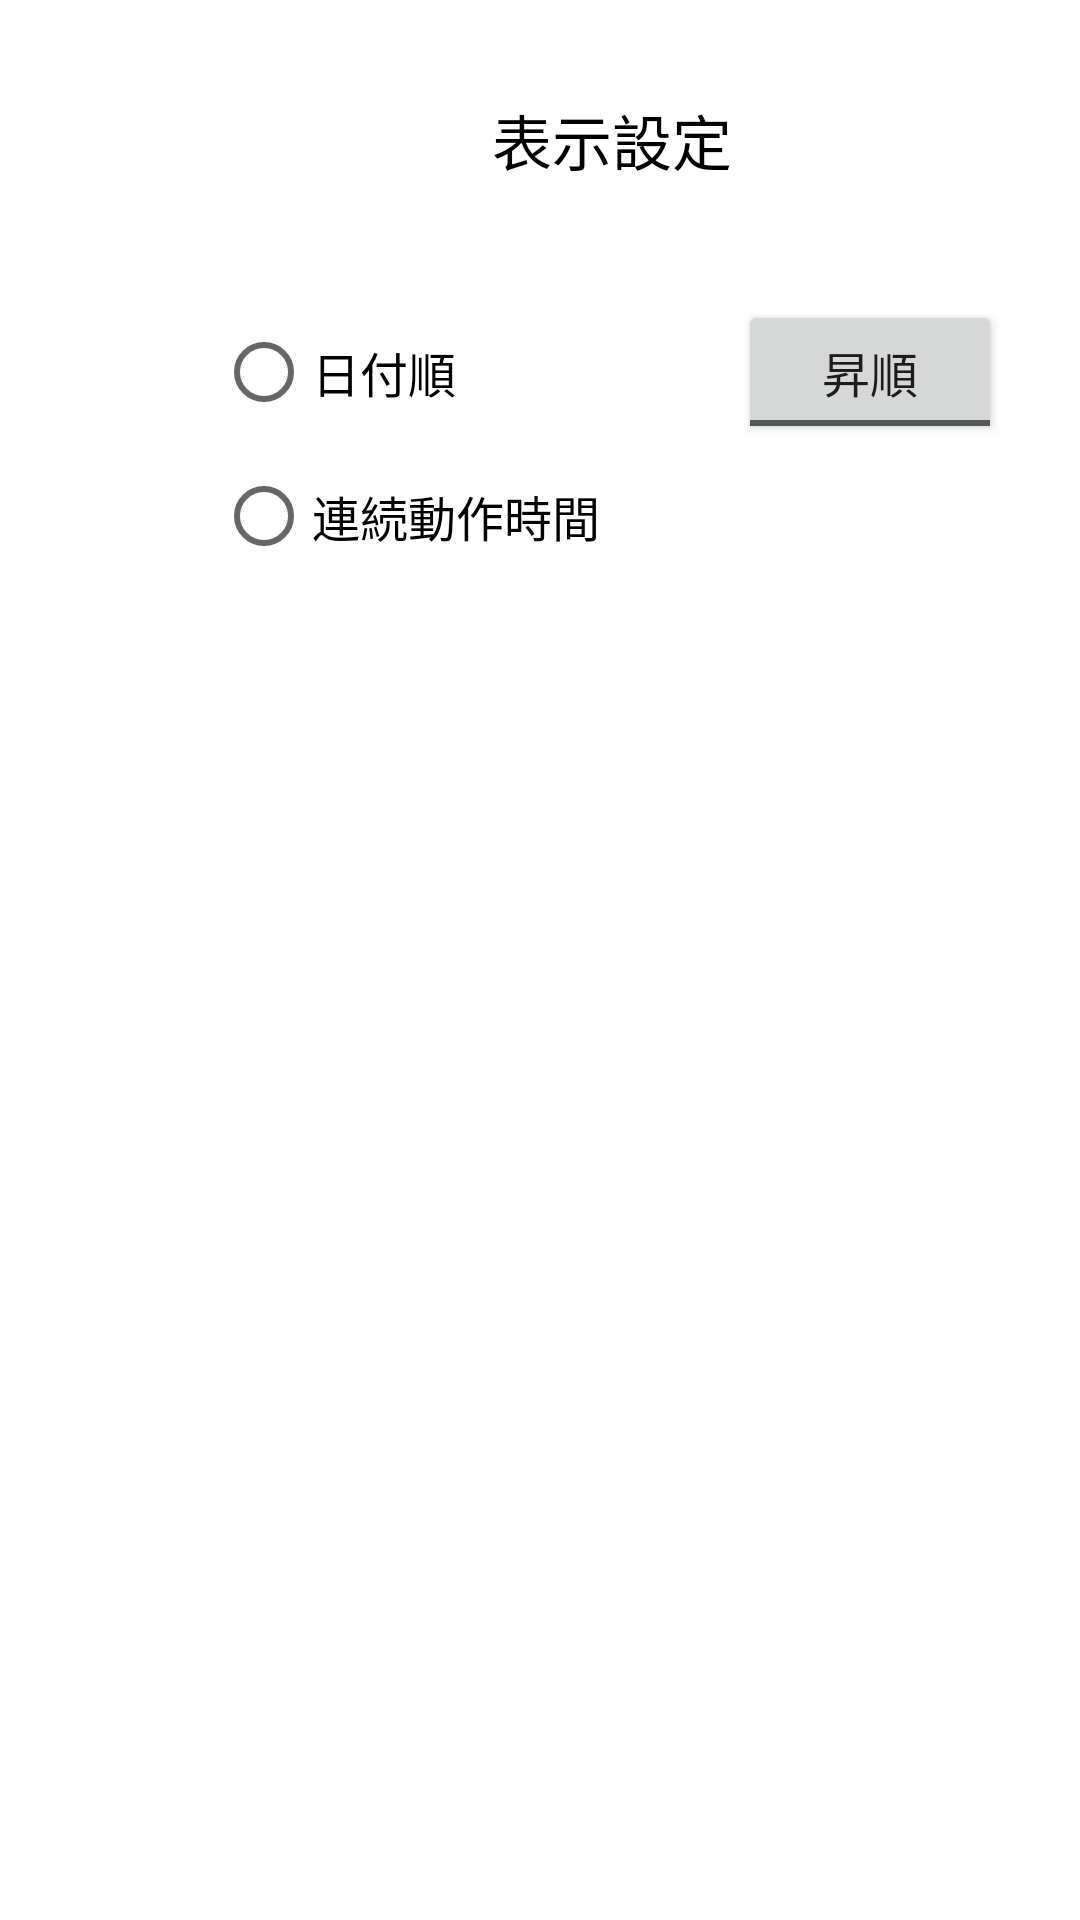

Produce the Android XML layout that renders to this screen, including the resource entries it uses.
<!-- AndroidManifest.xml: application theme Theme.Honban_Robot2023 -->
<!-- res/layout/fragment_utilization.xml -->
<?xml version="1.0" encoding="utf-8"?>
<androidx.constraintlayout.widget.ConstraintLayout xmlns:android="http://schemas.android.com/apk/res/android"
    xmlns:app="http://schemas.android.com/apk/res-auto"
    xmlns:tools="http://schemas.android.com/tools"
    android:layout_width="match_parent"
    android:layout_height="match_parent"
    tools:context=".Fragment.UtilizationDisplaySetting_Fragment"
    android:background="@color/white">

    

    <ToggleButton
        android:id="@+id/ASC_uti"
        android:layout_width="wrap_content"
        android:layout_height="wrap_content"
        android:layout_marginStart="36dp"
        android:layout_marginTop="100dp"
        android:text="ToggleButton"
        android:textOff="昇順"
        android:textOn="降順"
        android:textSize="16sp"
        app:layout_constraintStart_toEndOf="@+id/radioGroup3"
        app:layout_constraintTop_toTopOf="parent" />

    <RadioGroup
        android:id="@+id/radioGroup3"
        android:layout_width="138dp"
        android:layout_height="107dp"
        android:layout_marginStart="72dp"
        android:layout_marginTop="100dp"
        app:layout_constraintStart_toStartOf="parent"
        app:layout_constraintTop_toTopOf="parent">

        <RadioButton
            android:id="@+id/date_uti"
            android:layout_width="match_parent"
            android:layout_height="wrap_content"
            android:text="日付順"
            android:textColor="@color/colum"
            android:textSize="16sp" />

        <RadioButton
            android:id="@+id/continuity"
            android:layout_width="match_parent"
            android:layout_height="wrap_content"
            android:text="連続動作時間"
            android:textColor="@color/colum"
            android:textSize="16sp" />

    </RadioGroup>

    <TextView
        android:id="@+id/textView28"
        android:layout_width="104dp"
        android:layout_height="37dp"
        android:layout_marginStart="152dp"
        android:layout_marginTop="32dp"
        android:text="表示設定"
        android:textAlignment="center"
        android:textColor="@color/black"
        android:textSize="20sp"
        app:layout_constraintStart_toStartOf="parent"
        app:layout_constraintTop_toTopOf="parent" />

</androidx.constraintlayout.widget.ConstraintLayout>
<!-- resources referenced by this layout -->
<resources>
  <color name="black">#FF000000</color>
  <color name="colum"> #FF000000</color>
  <color name="white">#FFFFFFFF</color>
  <style name="Theme.Honban_Robot2023" parent="Theme.MaterialComponents.DayNight.DarkActionBar">
          
          <item name="colorPrimary">@color/purple_500</item>
          <item name="colorPrimaryVariant">@color/purple_700</item>
          <item name="colorOnPrimary">@color/white</item>
          
          <item name="colorSecondary">@color/teal_200</item>
          <item name="colorSecondaryVariant">@color/teal_700</item>
          <item name="colorOnSecondary">@color/black</item>
          
          <item name="android:statusBarColor">?attr/colorPrimaryVariant</item>
          
      </style>
  <color name="purple_500">#FF6200EE</color>
  <color name="purple_700">#FF3700B3</color>
  <color name="teal_200">#FF03DAC5</color>
  <color name="teal_700">#FF018786</color>
</resources>
